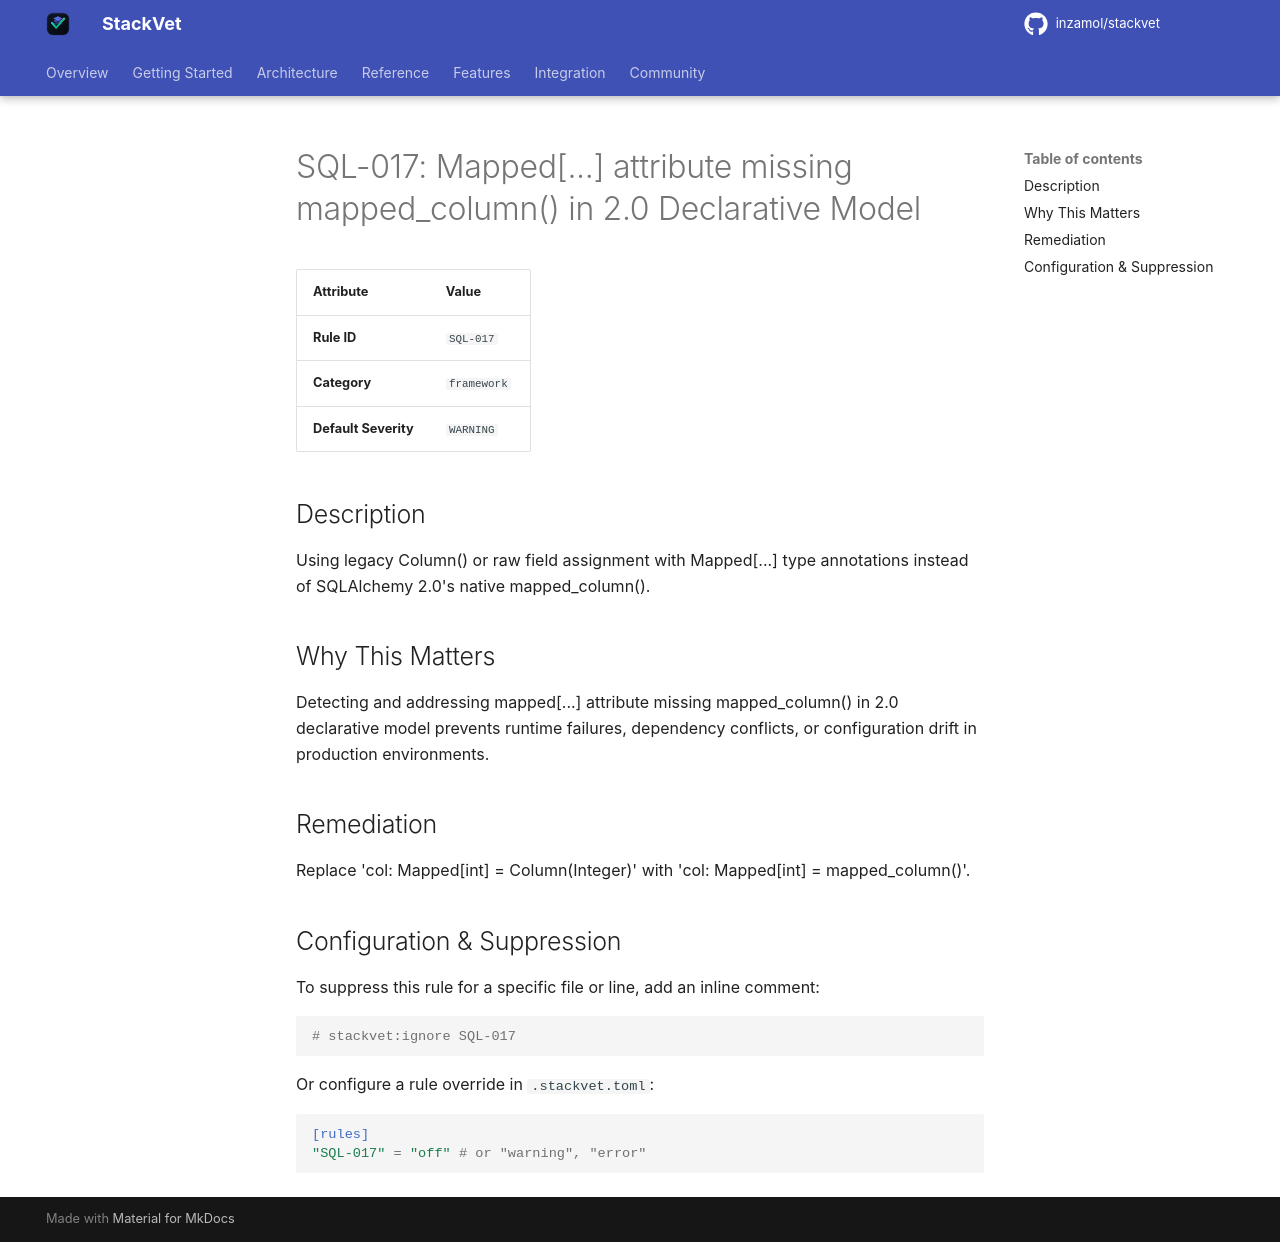

repository: inzamol/stackvet · page: rules/SQL-017/index.html · generator: mkdocs

# SQL-017: Mapped[...] attribute missing mapped_column() in 2.0 Declarative Model

| Attribute | Value |
|-----------|-------|
| **Rule ID** | `SQL-017` |
| **Category** | `framework` |
| **Default Severity** | `WARNING` |

## Description
Using legacy Column() or raw field assignment with Mapped[...] type annotations instead of SQLAlchemy 2.0's native mapped_column().

## Why This Matters
Detecting and addressing mapped[...] attribute missing mapped_column() in 2.0 declarative model prevents runtime failures, dependency conflicts, or configuration drift in production environments.

## Remediation
Replace 'col: Mapped[int] = Column(Integer)' with 'col: Mapped[int] = mapped_column()'.

## Configuration & Suppression
To suppress this rule for a specific file or line, add an inline comment:

```python
# stackvet:ignore SQL-017
```

Or configure a rule override in `.stackvet.toml`:

```toml
[rules]
"SQL-017" = "off" # or "warning", "error"
```
